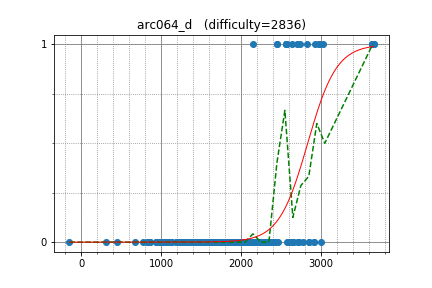

Values plotted in this chart, from the file beside it:
w4yneb0t, 3661.832003, 1
uwi, 3662, 1
august14, 2643, 1
semiexp, 3639, 1
yutaka1999, 3639, 1
ir5, 2745, 1
polequoll, 2976, 1
sigma425, 2976, 1
chokudai, 2455, 1
natsugiri, 2455, 1
Reyna, 2828, 1
climpet, 2930, 1
tomerun, 2559, 1
DEGwer, 2559, 1
nuip, 2559, 1
ctyl, 2149, 1
dreamoon, 3030, 1
Y_UME, 2706, 1
camypaper, 2576, 1
yokozuna57, 2576, 0
sky58, 2781, 0
Errichto, 2650, 0
rickytheta, 2650, 0
GendelPiekel, 2650, 0
Vax, 2151, 0
j_gui0121, 2151, 0
eitaho, 2185, 0
kmjp, 2855, 0
motomuman, 1964, 0
lyoz, 2084, 0
peradfn1126, 1935, 0
assy, 2164, 0
gongy, 2468, 0
hamayanhamayan, 2087, 0
amylase, 2253, 0
Hec, 2253, 0
abisheka, 2037, 0
iehn, 1944, 0
riantkb, 1944, 0
Hoi_koro, 2228, 0
kyuridenamida, 2320, 0
boba5551, 2189, 0
gotto, 1975, 0
kazunetakahashi, 1975, 0
hank55663, 2208, 0
logicmachine, 2636, 0
ccsnoopy, 2032, 0
microtony, 2017, 0
tanakh, 2380, 0
tomabou, 1903, 0
smiken, 2007, 0
goodbaton, 2388, 0
hiromi_ayase, 1780, 0
minus9d, 1961, 0
King_George, 2710, 0
femto16, 2710, 0
yurahuna, 2710, 0
yupotown, 1907, 0
sntea, 1834, 0
abc3141, 2317, 0
guangxuan, 2641, 0
... 314 more rows
